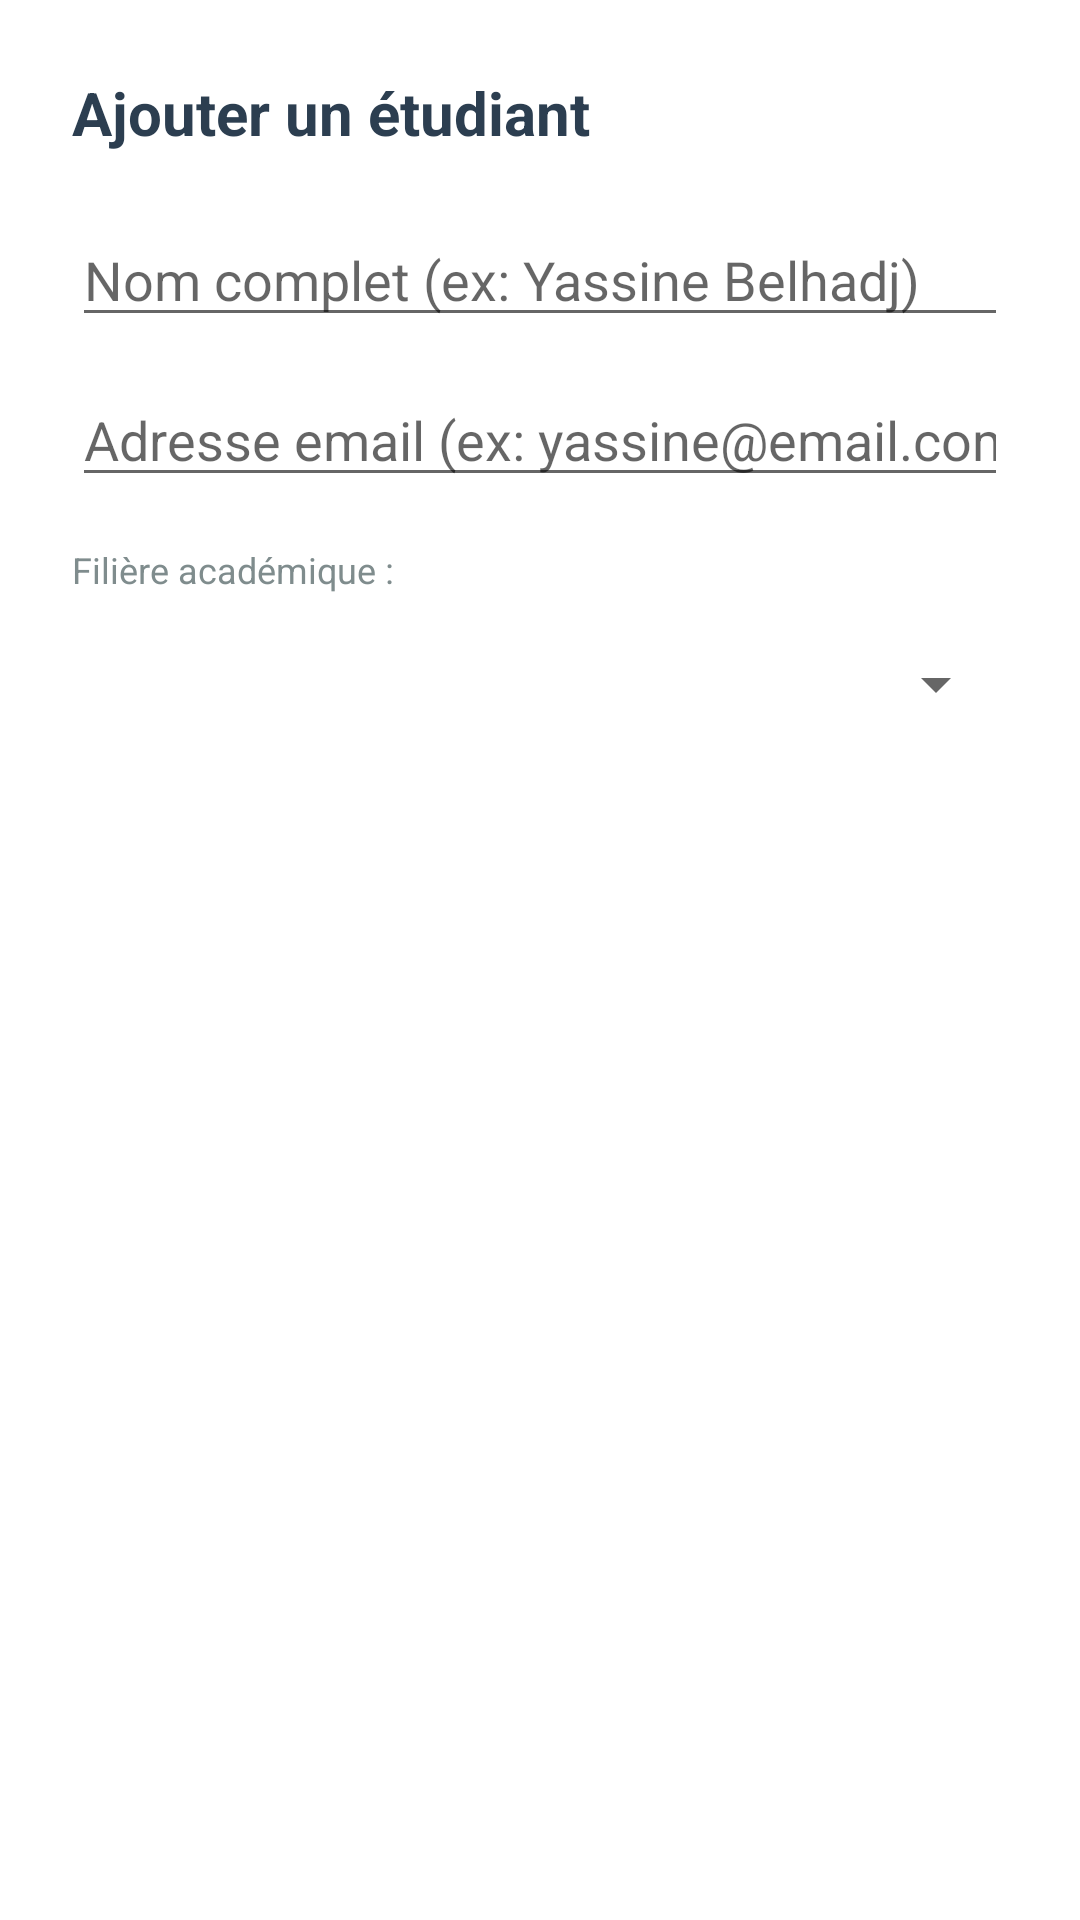

The Android layout XML behind this screen, and the referenced resources:
<!-- AndroidManifest.xml: application theme Theme.Tp2apirest -->
<!-- res/layout/dialog_student.xml -->
<?xml version="1.0" encoding="utf-8"?>
<LinearLayout xmlns:android="http://schemas.android.com/apk/res/android"
    android:layout_width="match_parent"
    android:layout_height="wrap_content"
    android:orientation="vertical"
    android:padding="24dp">

    <TextView
        android:id="@+id/textViewDialogTitle"
        android:layout_width="wrap_content"
        android:layout_height="wrap_content"
        android:text="Ajouter un étudiant"
        android:textSize="20sp"
        android:textStyle="bold"
        android:textColor="#2C3E50"
        android:layout_marginBottom="20dp" />

    <EditText
        android:id="@+id/editTextName"
        android:layout_width="match_parent"
        android:layout_height="wrap_content"
        android:hint="Nom complet (ex: Yassine Belhadj)"
        android:inputType="textPersonName"
        android:layout_marginBottom="12dp" />

    <EditText
        android:id="@+id/editTextEmail"
        android:layout_width="match_parent"
        android:layout_height="wrap_content"
        android:hint="Adresse email (ex: yassine@email.com)"
        android:inputType="textEmailAddress"
        android:layout_marginBottom="16dp" />

    <TextView
        android:layout_width="wrap_content"
        android:layout_height="wrap_content"
        android:text="Filière académique :"
        android:textSize="12sp"
        android:textColor="#7F8C8D"
        android:layout_marginBottom="6dp" />

    <Spinner
        android:id="@+id/spinnerFiliere"
        android:layout_width="match_parent"
        android:layout_height="wrap_content"
        android:minHeight="48dp"
        android:layout_marginBottom="16dp" />

</LinearLayout>
<!-- resources referenced by this layout -->
<resources>
  <style name="Theme.Tp2apirest" parent="Theme.MaterialComponents.DayNight.DarkActionBar">
          <item name="colorPrimary">#2C3E50</item>
          <item name="colorPrimaryVariant">#1A252F</item>
          <item name="colorOnPrimary">@android:color/white</item>
          <item name="colorSecondary">#3498DB</item>
          <item name="colorSecondaryVariant">#2980B9</item>
          <item name="colorOnSecondary">@android:color/white</item>
          <item name="android:statusBarColor">?attr/colorPrimaryVariant</item>
          <item name="windowActionBar">false</item>
          <item name="windowNoTitle">true</item>
      </style>
</resources>
